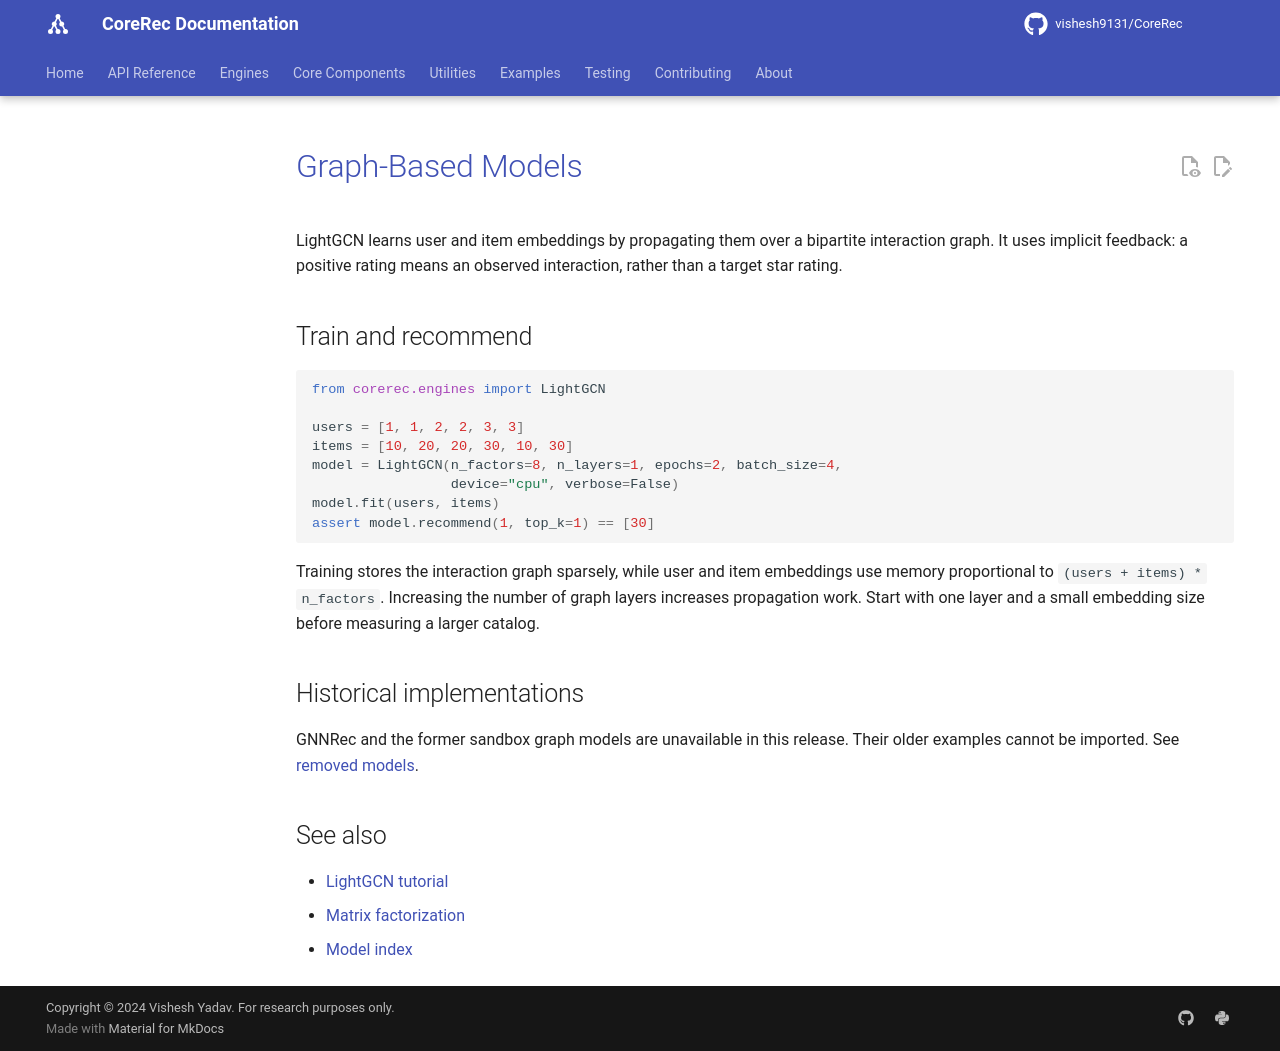

repository: vishesh9131/CoreRec · page: source/models/graph_based/index.html · generator: mkdocs

# Graph-Based Models

LightGCN learns user and item embeddings by propagating them over a bipartite
interaction graph. It uses implicit feedback: a positive rating means an observed
interaction, rather than a target star rating.

## Train and recommend

```python
from corerec.engines import LightGCN

users = [1, 1, 2, 2, 3, 3]
items = [10, 20, 20, 30, 10, 30]
model = LightGCN(n_factors=8, n_layers=1, epochs=2, batch_size=4,
                 device="cpu", verbose=False)
model.fit(users, items)
assert model.recommend(1, top_k=1) == [30]
```

Training stores the interaction graph sparsely, while user and item embeddings
use memory proportional to `(users + items) * n_factors`. Increasing the number
of graph layers increases propagation work. Start with one layer and a small
embedding size before measuring a larger catalog.

## Historical implementations

GNNRec and the former sandbox graph models are unavailable in this release.
Their older examples cannot be imported. See [removed models](../tutorials/removed_models.md).

## See also

- [LightGCN tutorial](../tutorials/lightgcn_tutorial.md)
- [Matrix factorization](matrix_factorization.md)
- [Model index](models_index.md)
